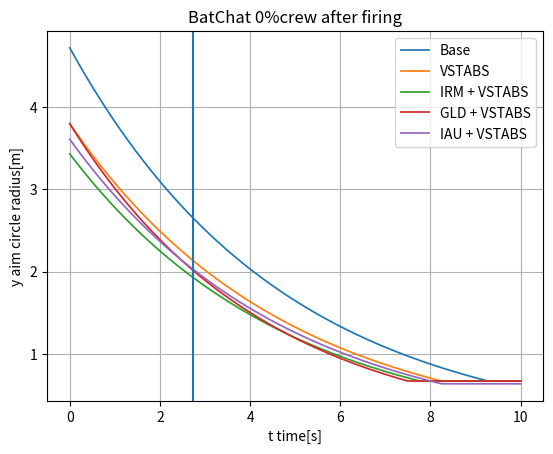

Source code (Python):
import matplotlib.pyplot as plt
import numpy as np

t = np.linspace(0, 10, 500)

ticks = np.arange(0,101, 5)


vstabs_coeff = 0.8         #Base
#vstabs_coeff = 0.75        #Bounty
#vstabs_coeff = 0.725       #Bonds
irm_coeff = 0.9            #Base
#irm_coeff = 0.885          #Category bonus       
iau_coeff = 0.95           #Base
#iau_coeff = 0.93           #Category bonus
gld_coeff = 0.909          #Base
#gld_coeff = 0.91           #Unupgraded bounty           
#gld_coeff = 0.897          #Category bonus
#gld_coeff = 0.89           #Bounty
#gld_coeff = 0.881          #Bonds
vents_coeff = 0            #Base
#vents_coeff = 6            #Category bonus
#vents_coeff = 7.5          #Bounty
#vents_coeff = 8.5          #Bonds
other_crew_coeff = 0       #BiA, Food

acc = 0.38
speed = 1
coeff = 4
aim_time = 2.7
crew_member_level = 0
commander_level = 0
intra_clip = 2.73


def crewbonus(crew=100, commander=100, bonus=0):
    return 0.57 + 0.43 * (crew/100 + commander/1000 + bonus/100 + bonus/1000)

def aimfunc(bloom=1, aimTime=3, accuracy=0.3):
    arr = bloom * np.exp(-t/aimTime)
    result = np.maximum(arr, accuracy)
    return result

def bloomFunc(accuracy=0.3, coeff=0.3):
    return accuracy * np.sqrt(1+coeff**2)


acc =  acc / crewbonus(crew_member_level, commander_level, other_crew_coeff)
coeff = coeff / crewbonus(crew_member_level, commander_level, other_crew_coeff)
aim_time = aim_time / crewbonus(crew_member_level, commander_level, other_crew_coeff)

base_bloom = bloomFunc(acc, coeff)
vstabs_bloom = bloomFunc(acc, vstabs_coeff*coeff)
irm_vstab_bloom = bloomFunc(acc, (irm_coeff*vstabs_coeff)*coeff)
gld_vstab_bloom = bloomFunc(acc, vstabs_coeff*coeff)
iau_vstab_bloom = bloomFunc(iau_coeff*acc, vstabs_coeff*coeff)



fig, ax = plt.subplots()

ax.plot(t, aimfunc(base_bloom, aim_time, acc), label='Base', linewidth=1.25)
ax.plot(t, aimfunc(vstabs_bloom, aim_time, acc), label='VSTABS', linewidth=1.25)
ax.plot(t, aimfunc(irm_vstab_bloom, aim_time, acc), label='IRM + VSTABS', linewidth=1.25)
ax.plot(t, aimfunc(gld_vstab_bloom, gld_coeff*aim_time, acc), label='GLD + VSTABS', linewidth=1.25)
ax.plot(t, aimfunc(iau_vstab_bloom, aim_time, iau_coeff*acc), label='IAU + VSTABS', linewidth=1.25)

plt.axvline(x=intra_clip)

#ax.set_xlim([0,7])
#ax.set_ylim([0.4, 0.6])
ax.set_xlabel('t time[s]')
ax.set_ylabel('y aim circle radius[m]')
ax.set_title('BatChat 0%crew after firing')
ax.grid()
ax.legend()

#plt.show()
plt.savefig('cursed.png', dpi=600, format='png')